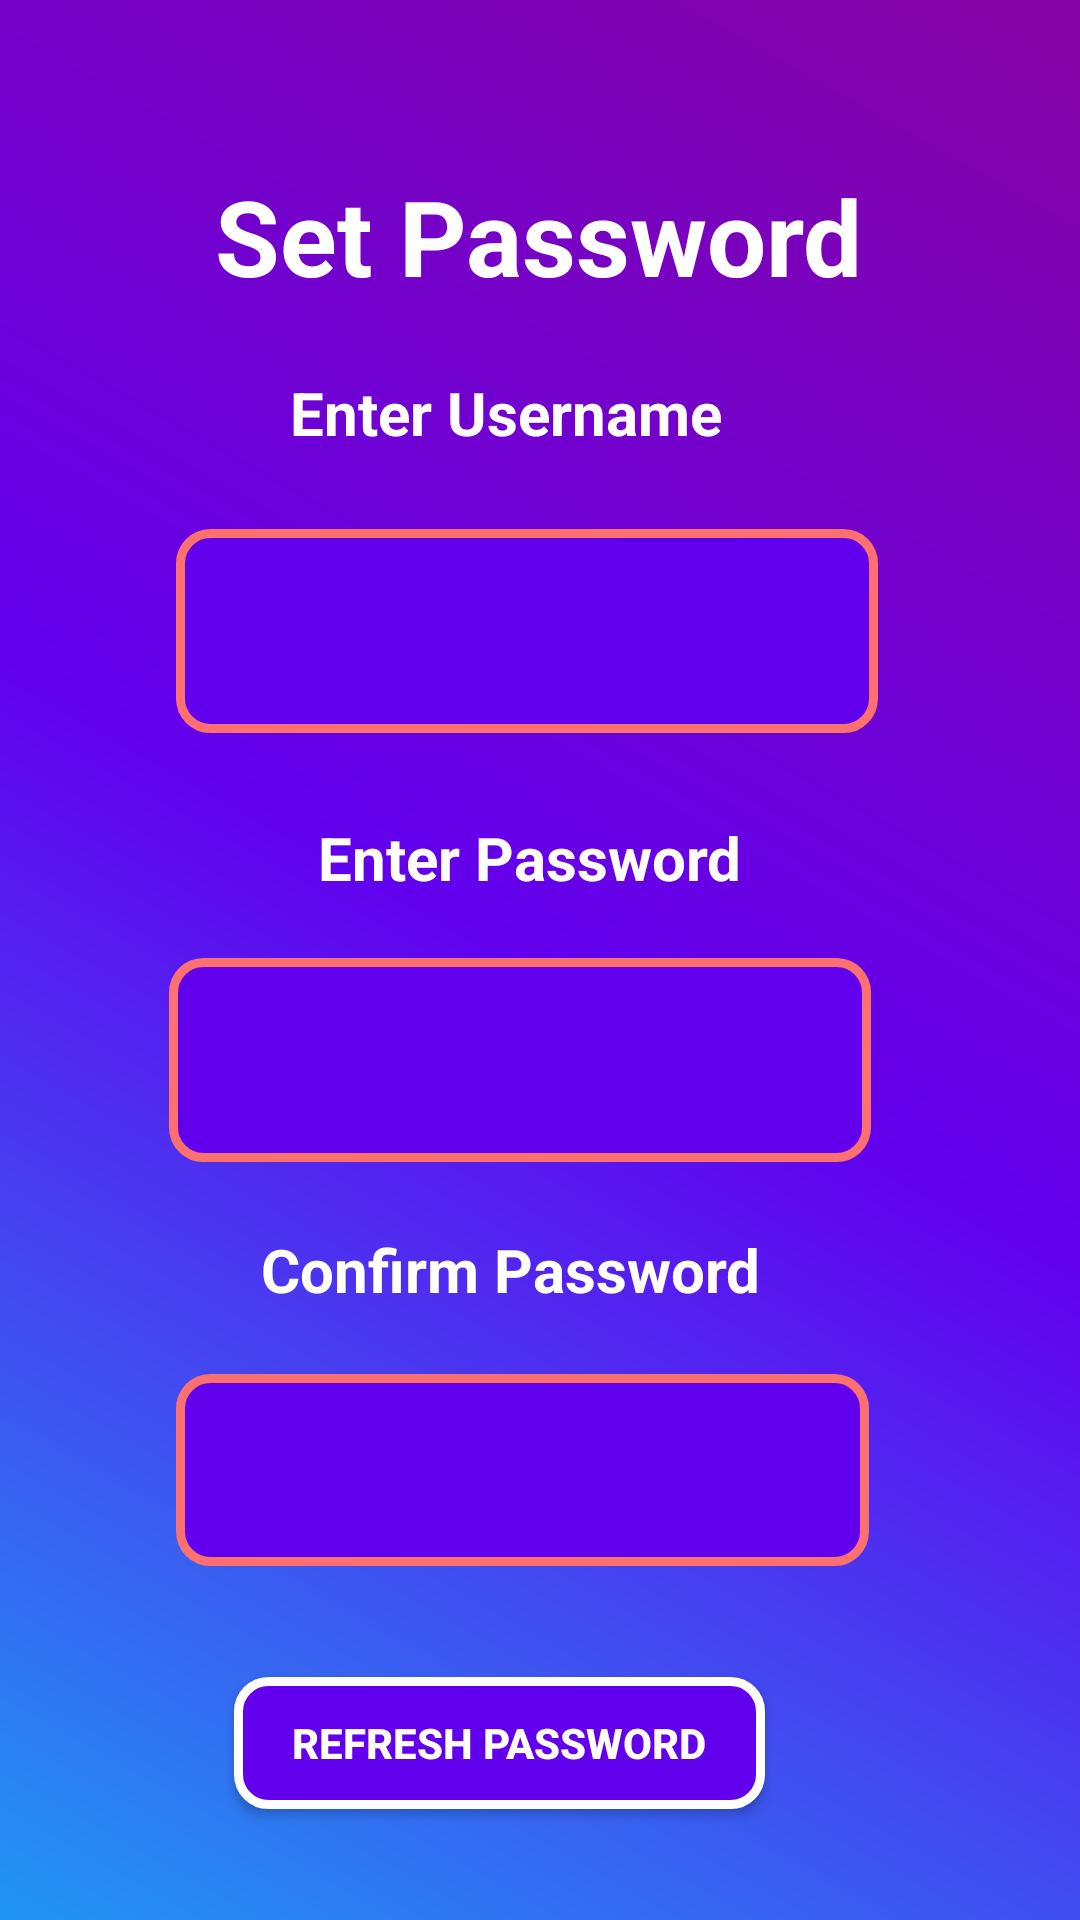

This screen was rendered from an Android layout file. Write that file and the resources it references.
<!-- AndroidManifest.xml: application theme Theme.AppCompat.Light.NoActionBar -->
<!-- res/layout/activity_sign_up.xml -->
<?xml version="1.0" encoding="utf-8"?>
<androidx.constraintlayout.widget.ConstraintLayout xmlns:android="http://schemas.android.com/apk/res/android"
    xmlns:app="http://schemas.android.com/apk/res-auto"
    xmlns:tools="http://schemas.android.com/tools"
    android:layout_width="match_parent"
    android:layout_height="match_parent"
    android:background="@drawable/background_gradient"
    tools:context=".SignUpActivity">

    <TextView
        android:id="@+id/firstPasswdInputTxt"
        android:layout_width="wrap_content"
        android:layout_height="wrap_content"
        android:text="Enter Password"
        android:textColor="#FFF"
        android:textSize="20dp"
        android:textStyle="bold"
        app:layout_constraintBottom_toBottomOf="parent"
        app:layout_constraintEnd_toEndOf="@+id/UsernameInput"
        app:layout_constraintHorizontal_bias="0.51"
        app:layout_constraintStart_toStartOf="@+id/UsernameInput"
        app:layout_constraintTop_toBottomOf="@+id/UsernameInput"
        app:layout_constraintVertical_bias="0.076" />

    <TextView
        android:id="@+id/firstUsernameInputTxt"
        android:layout_width="wrap_content"
        android:layout_height="wrap_content"
        android:text="Enter Username"
        android:textColor="#FFF"
        android:textSize="20dp"
        android:textStyle="bold"
        app:layout_constraintBottom_toBottomOf="parent"
        app:layout_constraintEnd_toEndOf="@+id/sign_up_header"
        app:layout_constraintHorizontal_bias="0.348"
        app:layout_constraintStart_toStartOf="@+id/sign_up_header"
        app:layout_constraintTop_toBottomOf="@+id/sign_up_header"
        app:layout_constraintVertical_bias="0.043" />

    <TextView
        android:id="@+id/sign_up_header"
        android:layout_width="wrap_content"
        android:layout_height="wrap_content"
        android:text="Set Password"
        android:textColor="#FFF"
        android:textSize="35dp"
        android:textStyle="bold"
        app:layout_constraintBottom_toBottomOf="parent"
        app:layout_constraintEnd_toEndOf="parent"
        app:layout_constraintHorizontal_bias="0.497"
        app:layout_constraintStart_toStartOf="parent"
        app:layout_constraintTop_toTopOf="parent"
        app:layout_constraintVertical_bias="0.093" />

    <TextView
        android:id="@+id/secondPasswdInputTxt"
        android:layout_width="wrap_content"
        android:layout_height="wrap_content"
        android:text="Confirm Password"
        android:textColor="#FFF"
        android:textSize="20dp"
        android:textStyle="bold"
        app:layout_constraintBottom_toBottomOf="parent"
        app:layout_constraintEnd_toEndOf="parent"
        app:layout_constraintHorizontal_bias="0.45"
        app:layout_constraintStart_toStartOf="parent"
        app:layout_constraintTop_toBottomOf="@+id/firstPasswdInput"
        app:layout_constraintVertical_bias="0.099" />

    <EditText
        android:id="@+id/firstPasswdInput"
        android:layout_width="234dp"
        android:layout_height="68dp"
        android:background="@drawable/input_field"
        android:cursorVisible="false"
        android:ems="10"
        android:gravity="center"
        android:inputType="textPassword"
        android:textColor="#FFF"
        android:textSize="23sp"
        android:textStyle="bold"
        app:layout_constraintBottom_toBottomOf="parent"
        app:layout_constraintEnd_toEndOf="parent"
        app:layout_constraintHorizontal_bias="0.446"
        app:layout_constraintStart_toStartOf="parent"
        app:layout_constraintTop_toBottomOf="@+id/firstPasswdInputTxt"
        app:layout_constraintVertical_bias="0.073" />

    <EditText
        android:id="@+id/UsernameInput"
        android:layout_width="234dp"
        android:layout_height="68dp"
        android:background="@drawable/input_field"
        android:cursorVisible="false"
        android:ems="10"
        android:gravity="center"
        android:inputType="text"
        android:textColor="#FFF"
        android:textSize="23sp"
        android:textStyle="bold"
        app:layout_constraintBottom_toBottomOf="parent"
        app:layout_constraintEnd_toEndOf="@+id/firstUsernameInputTxt"
        app:layout_constraintHorizontal_bias="0.423"
        app:layout_constraintStart_toStartOf="@+id/firstUsernameInputTxt"
        app:layout_constraintTop_toBottomOf="@+id/firstUsernameInputTxt"
        app:layout_constraintVertical_bias="0.06" />

    <EditText
        android:id="@+id/secondPasswdInput"
        android:layout_width="231dp"
        android:layout_height="64dp"
        android:background="@drawable/input_field"
        android:cursorVisible="false"
        android:ems="10"
        android:gravity="center"
        android:inputType="textPassword"
        android:textColor="#FFF"
        android:textSize="23sp"
        android:textStyle="bold"
        app:layout_constraintBottom_toBottomOf="parent"
        app:layout_constraintEnd_toEndOf="parent"
        app:layout_constraintHorizontal_bias="0.455"
        app:layout_constraintStart_toStartOf="parent"
        app:layout_constraintTop_toBottomOf="@+id/secondPasswdInputTxt"
        app:layout_constraintVertical_bias="0.152" />

    <Button
        android:id="@+id/accept_button"
        android:layout_width="177dp"
        android:layout_height="44dp"
        android:background="@drawable/button"
        android:text="refresh Password"
        android:textColor="@color/white"
        android:textStyle="bold"
        app:layout_constraintBottom_toBottomOf="parent"
        app:layout_constraintEnd_toEndOf="parent"
        app:layout_constraintHorizontal_bias="0.427"
        app:layout_constraintStart_toStartOf="parent"
        app:layout_constraintTop_toBottomOf="@+id/secondPasswdInput" />

</androidx.constraintlayout.widget.ConstraintLayout>
<!-- resources referenced by this layout -->
<resources>
  <!-- drawable background_gradient (drawable) -->
  <?xml version="1.0" encoding="utf-8"?>
  <shape xmlns:android="http://schemas.android.com/apk/res/android">
      <gradient
          android:angle="45"
          android:endColor="#8603A3"
          android:centerColor="@color/design_default_color_primary"
          android:startColor="#2196F3"
          android:type="linear"/>
  </shape>
  <!-- drawable button (drawable-v24) -->
  <?xml version="1.0" encoding="utf-8"?>
  <selector xmlns:android="http://schemas.android.com/apk/res/android">
  
      <item android:state_enabled="true" android:state_pressed="false">
          <shape android:shape="rectangle">
              <solid android:color="@color/design_default_color_primary"/>
              <corners android:radius="10dp"/>
              <stroke android:color="#FFF" android:width="3dp"/>
          </shape>
      </item>
  
      <item android:state_enabled="true" android:state_pressed="true">
          <shape android:shape="rectangle">
              <solid android:color="@color/design_default_color_primary"/>
              <corners android:radius="10dp"/>
              <stroke android:color="#888" android:width="3dp"/>
          </shape>
      </item>
  
  </selector>
  <!-- drawable input_field (drawable) -->
  <?xml version="1.0" encoding="utf-8"?>
  <selector xmlns:android="http://schemas.android.com/apk/res/android">
  
      <item android:state_enabled="true" android:state_focused="true" >
          <shape android:shape="rectangle">
              <solid android:color="@color/design_default_color_primary"/>
              <corners android:radius="10dp"/>
              <stroke android:color="#FFF" android:width="3dp"/>
          </shape>
      </item>
  
      <item android:state_enabled="true" android:state_focused="false">
          <shape android:shape="rectangle">
              <solid android:color="@color/design_default_color_primary"/>
              <corners android:radius="10dp"/>
              <stroke android:color="#FC7070" android:width="3dp"/>
          </shape>
      </item>
  
      <item android:state_enabled="false" android:state_focused="true" >
          <shape android:shape="rectangle">
              <solid android:color="@color/design_default_color_primary"/>
              <corners android:radius="10dp"/>
              <stroke android:color="#FFF" android:width="3dp"/>
          </shape>
      </item>
  
  </selector>
  <!-- not gathered from this repository: default colours our renderer supplied (Android Studio template values) -->
  <color name="white">#FFFFFFFF</color>
</resources>
